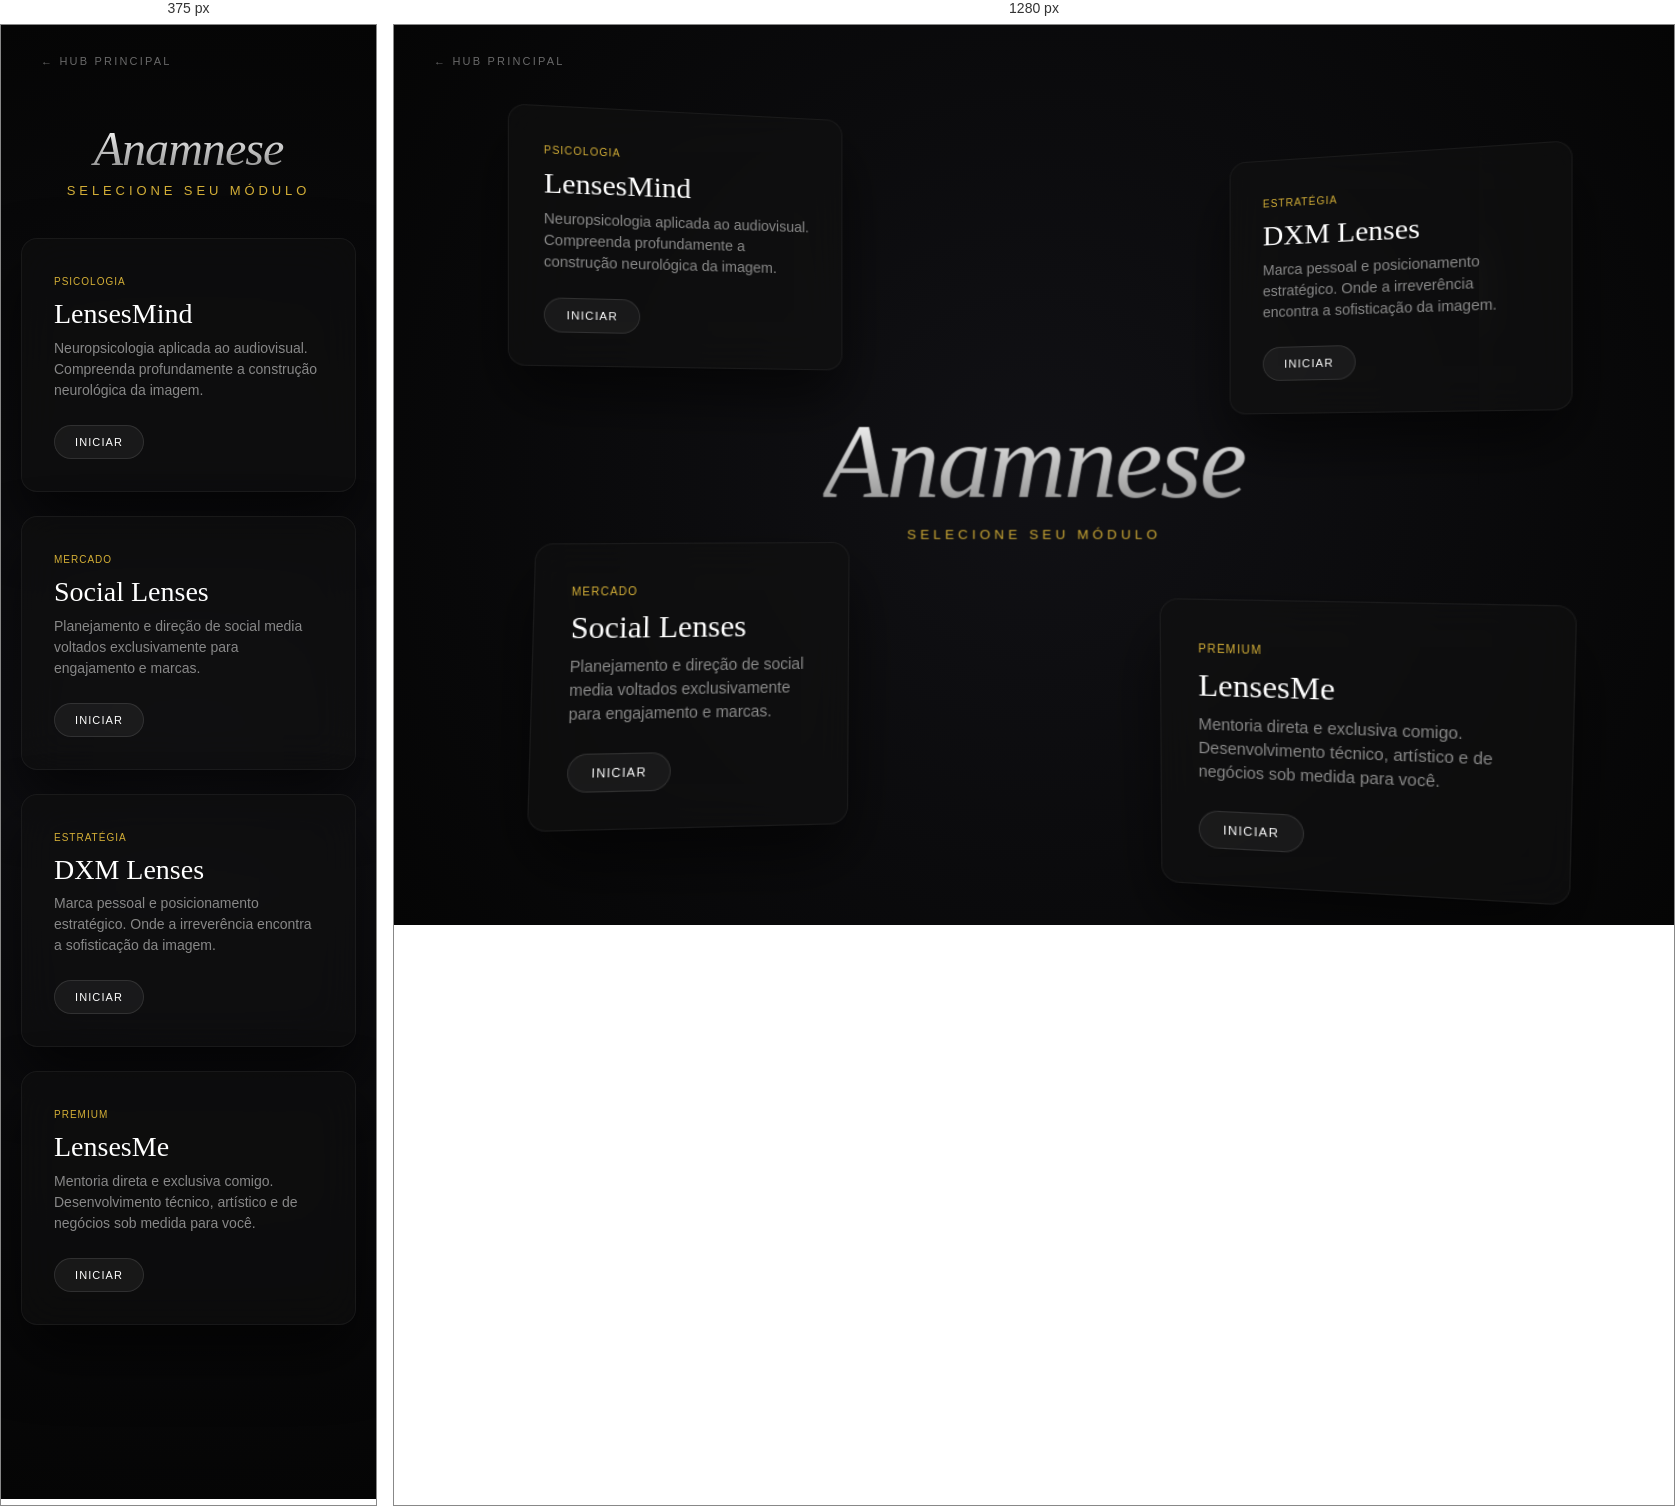
Rendered at 375 px and 1280 px, left to right.

<!-- file: index.html -->
<!DOCTYPE html>
<html lang="pt-BR">
<head>
    <meta charset="UTF-8">
    <meta name="viewport" content="width=device-width, initial-scale=1.0">
    <title>Anamnese 3D - Bruno Lenses</title>
    <link rel="preconnect" href="https://fonts.googleapis.com">
    <link rel="preconnect" href="https://fonts.gstatic.com" crossorigin>
    <link href="https://fonts.googleapis.com/css2?family=DM+Sans:wght@300;400;500;700&family=Playfair+Display:ital,wght@0,400;0,600;1,400;1,600&display=swap" rel="stylesheet">
    <style>
        :root {
            --bg: #050505;
            --text: #ffffff;
            --text-muted: #888888;
            --accent: #D4AF37; /* Dourado suave */
        }
        
        * { box-sizing: border-box; margin: 0; padding: 0; }
        
        body, html {
            height: 100%; width: 100%;
            background: var(--bg);
            color: var(--text);
            font-family: 'DM Sans', sans-serif;
            overflow: hidden; /* Prevent scrolling, scene is fully contained */
            perspective: 1200px; /* Crucial for 3D effect */
        }

        /* Gradient overlay for atmosphere */
        .bg-glow {
            position: absolute; width: 100vw; height: 100vh;
            background: radial-gradient(circle at 50% 50%, rgba(20, 20, 25, 0.8) 0%, var(--bg) 100%);
            z-index: 0; pointer-events: none;
        }

        .back-link {
            position: absolute; top: 30px; left: 40px; z-index: 100;
            color: rgba(255,255,255,0.4); text-decoration: none;
            font-size: 11px; text-transform: uppercase; letter-spacing: 0.2em;
            transition: color 0.3s;
        }
        .back-link:hover { color: white; }

        /* SCENE WRAPPER */
        #scene {
            position: absolute; top: 0; left: 0; width: 100vw; height: 100vh;
            display: flex; align-items: center; justify-content: center;
            transform-style: preserve-3d;
            z-index: 10;
            /* Will be rotated by JS via JS mouse tracking */
        }

        /* SCENE CONTENT */
        .scene-center {
            position: absolute;
            text-align: center;
            transform: translateZ(50px); /* Slightly forward */
            pointer-events: none;
        }
        
        .scene-center h1 {
            font-family: 'Playfair Display', serif;
            font-size: clamp(3rem, 8vw, 7rem); font-weight: 400; font-style: italic;
            letter-spacing: -0.02em; line-height: 1;
            background: linear-gradient(to bottom, #fff, #888);
            -webkit-background-clip: text; color: transparent;
            margin-bottom: 10px;
        }
        .scene-center p {
            font-size: 13px; text-transform: uppercase; letter-spacing: 0.3em;
            color: var(--accent); font-weight: 500;
        }

        /* 3D CARDS */
        .card {
            position: absolute;
            background: rgba(15, 15, 15, 0.6);
            backdrop-filter: blur(20px); -webkit-backdrop-filter: blur(20px);
            border: 1px solid rgba(255,255,255,0.05);
            border-radius: 16px;
            padding: 32px;
            width: 320px;
            cursor: pointer;
            pointer-events: auto;
            transform-style: preserve-3d;
            transition: border-color 0.4s ease, box-shadow 0.4s ease;
            box-shadow: 0 30px 60px rgba(0,0,0,0.6);
        }
        
        .card:hover {
            border-color: rgba(255,255,255,0.2);
            box-shadow: 0 30px 60px rgba(212, 175, 55, 0.1);
        }

        /* Internal Card Elements (Pushed slightly on Z for internal parallax) */
        .card-tag {
            font-size: 10px; text-transform: uppercase; letter-spacing: 0.1em;
            color: var(--accent); margin-bottom: 12px;
            transform: translateZ(20px); display: inline-block;
        }
        
        .card-title {
            font-family: 'Playfair Display', serif;
            font-size: 28px; font-weight: 400; color: #fff;
            margin-bottom: 8px; line-height: 1.1;
            transform: translateZ(30px);
        }
        
        .card-desc {
            font-size: 14px; color: var(--text-muted); line-height: 1.5;
            transform: translateZ(15px); margin-bottom: 24px;
        }

        .card-btn {
            display: inline-flex; align-items: center; justify-content: center;
            background: rgba(255,255,255,0.05); border: 1px solid rgba(255,255,255,0.1);
            color: #fff; padding: 10px 20px; border-radius: 99px;
            font-size: 11px; text-transform: uppercase; letter-spacing: 0.1em; text-decoration: none;
            transition: all 0.3s ease;
            transform: translateZ(25px);
        }
        .card:hover .card-btn { background: #fff; color: #000; }

        /* SPECIFIC CARD POSITIONS & DEPTHS */
        /* Top Left */
        #card-mind { top: 10%; left: 10%; transform: translateZ(10px) rotateY(10deg); }
        /* Bottom Left */
        #card-social { bottom: 15%; left: 15%; transform: translateZ(120px) rotateY(5deg) rotateX(5deg); width: 280px; }
        /* Top Right */
        #card-dxm { top: 15%; right: 10%; transform: translateZ(30px) rotateY(-15deg); }
        /* Bottom Right */
        #card-me { bottom: 10%; right: 15%; transform: translateZ(180px) rotateY(-10deg) rotateX(-5deg); width: 340px; }

        @media (max-width: 1024px) {
            /* Fallback layout for tablets / smaller screens (Flattened 3D) */
            body, html { overflow-y: auto !important; overflow-x: hidden !important; height: auto !important; min-height: 100%; position: static !important; }
            body { padding-bottom: 50px; }
            .bg-glow { height: 100%; position: fixed; } /* Fix glow to viewport */
            #scene { position: relative !important; height: auto !important; min-height: 100vh; padding: 100px 20px; flex-direction: column; transform: none !important; perspective: none !important; }
            .scene-center { position: relative !important; transform: none !important; margin-bottom: 40px; pointer-events: none !important; z-index: 1; }
            .card { position: relative !important; top: auto !important; left: auto !important; right: auto !important; bottom: auto !important; transform: none !important; width: 100% !important; max-width: 400px; margin: 0 auto 24px auto !important; z-index: 10 !important; pointer-events: auto !important; }
        }

    </style>
</head>
<body>

    <div class="bg-glow"></div>
    <a href="../" class="back-link">← Hub Principal</a>

    <div id="scene">
        
        <div class="scene-center">
            <h1>Anamnese</h1>
            <p>Selecione seu módulo</p>
        </div>

        <!-- CARD 1 -->
        <div class="card" id="card-mind" onclick="alert('Indo para questionário LensesMind...')">
            <span class="card-tag">Psicologia</span>
            <h3 class="card-title">LensesMind</h3>
            <p class="card-desc">Neuropsicologia aplicada ao audiovisual. Compreenda profundamente a construção neurológica da imagem.</p>
            <div class="card-btn">Iniciar</div>
        </div>

        <!-- CARD 2 -->
        <div class="card" id="card-social" onclick="window.location.href='social-lenses.html'">
            <span class="card-tag">Mercado</span>
            <h3 class="card-title">Social Lenses</h3>
            <p class="card-desc">Planejamento e direção de social media voltados exclusivamente para engajamento e marcas.</p>
            <div class="card-btn">Iniciar</div>
        </div>

        <!-- CARD 3 -->
        <div class="card" id="card-dxm" onclick="window.location.href='dxm-lenses.html'">
            <span class="card-tag">Estratégia</span>
            <h3 class="card-title">DXM Lenses</h3>
            <p class="card-desc">Marca pessoal e posicionamento estratégico. Onde a irreverência encontra a sofisticação da imagem.</p>
            <div class="card-btn">Iniciar</div>
        </div>

        <!-- CARD 4 -->
        <div class="card" id="card-me" onclick="alert('Indo para questionário LensesMe...')">
            <span class="card-tag">Premium</span>
            <h3 class="card-title">LensesMe</h3>
            <p class="card-desc">Mentoria direta e exclusiva comigo. Desenvolvimento técnico, artístico e de negócios sob medida para você.</p>
            <div class="card-btn">Iniciar</div>
        </div>

    </div>

    <!-- Mouse Tracking Logic -->
    <script>
        const scene = document.getElementById('scene');
        
        // Target rotation values based on mouse
        let targetX = 0;
        let targetY = 0;
        
        // Current rotation values (eased via Lerp)
        let currentX = 0;
        let currentY = 0;

        // Is viewport Desktop? Mouse tracking only makes sense horizontally
        const isDesktop = window.innerWidth > 1024;

        if (isDesktop) {
            window.addEventListener('mousemove', (e) => {
                const centerX = window.innerWidth / 2;
                const centerY = window.innerHeight / 2;

                // Calculate mouse distance from center (-1 to 1)
                const mouseX = (e.clientX - centerX) / centerX;
                const mouseY = (e.clientY - centerY) / centerY;

                // Max rotation angles (degrees)
                const maxRotationY = 15; // Pan left/right
                const maxRotationX = -10; // Tilt up/down (inverted for natural feel)

                targetX = mouseY * maxRotationX;
                targetY = mouseX * maxRotationY;
            });

            // Linear Interpolation for smooth follow
            function lerp(start, end, factor) {
                return start + (end - start) * factor;
            }

            // Animation Loop
            function animate() {
                // Smoothly approach target values
                currentX = lerp(currentX, targetX, 0.05); // 0.05 controls 'laziness'/smoothness
                currentY = lerp(currentY, targetY, 0.05);

                // Apply rotation to entire scene wrapper
                scene.style.transform = `rotateX(${currentX}deg) rotateY(${currentY}deg)`;

                requestAnimationFrame(animate);
            }

            // Init loop
            animate();
        }
    </script>
</body>
</html>